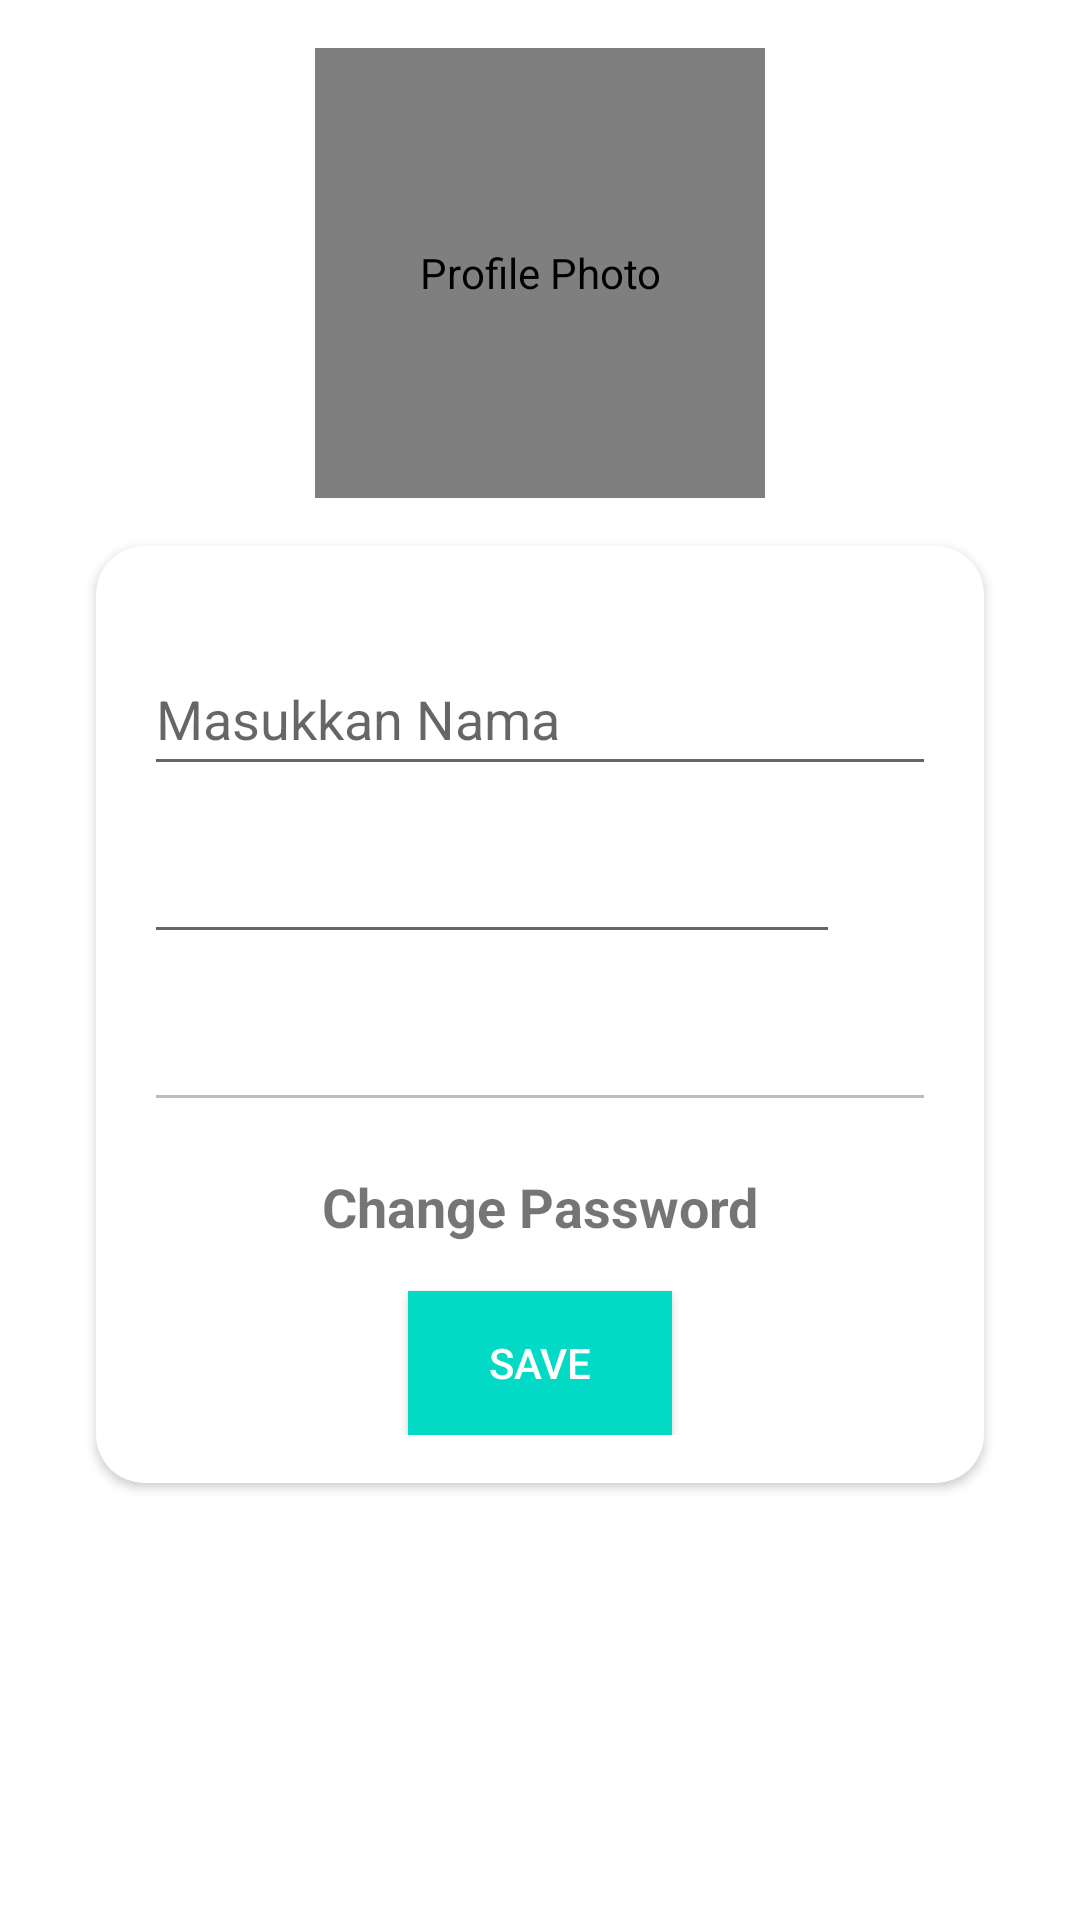

Android layout source for this screen:
<!-- AndroidManifest.xml: application theme Theme.Coba_loginR -->
<!-- res/layout/fragment_profile.xml -->
<?xml version="1.0" encoding="utf-8"?>
<androidx.constraintlayout.widget.ConstraintLayout xmlns:android="http://schemas.android.com/apk/res/android"
    xmlns:tools="http://schemas.android.com/tools"
    android:layout_width="match_parent"
    android:layout_height="match_parent"
    xmlns:app="http://schemas.android.com/apk/res-auto"
    tools:context=".ProfileFragment">

    
    <de.hdodenhof.circleimageview.CircleImageView
        android:id="@+id/ivProfile"
        android:layout_width="150dp"
        android:layout_height="150dp"
        android:layout_marginTop="16dp"
        android:src="@drawable/ic_baseline_person"
        app:layout_constraintEnd_toEndOf="parent"
        app:layout_constraintStart_toStartOf="parent"
        app:layout_constraintTop_toTopOf="parent"
        android:contentDescription="Profile Photo" />

    <androidx.cardview.widget.CardView
        android:id="@+id/cvForm"
        android:layout_width="0dp"
        android:layout_height="wrap_content"
        android:layout_marginStart="32dp"
        android:layout_marginTop="16dp"
        android:layout_marginEnd="32dp"
        app:cardCornerRadius="16dp"
        app:layout_constraintEnd_toEndOf="parent"
        app:layout_constraintStart_toStartOf="parent"
        app:layout_constraintTop_toBottomOf="@+id/ivProfile">

        <androidx.constraintlayout.widget.ConstraintLayout
            android:layout_width="match_parent"
            android:layout_height="match_parent"
            android:layout_marginVertical="16dp">

            <EditText
                android:id="@+id/etName"
                android:layout_width="0dp"
                android:layout_height="wrap_content"
                android:layout_marginStart="16dp"
                android:layout_marginTop="16dp"
                android:layout_marginEnd="16dp"
                android:ems="10"
                android:inputType="textPersonName"
                android:minHeight="48dp"
                android:hint="Masukkan Nama"
                app:layout_constraintEnd_toEndOf="parent"
                app:layout_constraintStart_toStartOf="parent"
                app:layout_constraintTop_toTopOf="parent" />

            <EditText
                android:id="@+id/etEmail"
                android:layout_width="0dp"
                android:layout_height="wrap_content"
                android:layout_marginTop="8dp"
                android:layout_marginEnd="32dp"
                android:ems="10"
                android:focusableInTouchMode="false"
                android:inputType="textEmailAddress"
                android:minHeight="48dp"
                app:layout_constraintEnd_toEndOf="@+id/etName"
                app:layout_constraintStart_toStartOf="@+id/etName"
                app:layout_constraintTop_toBottomOf="@+id/etName"
                tools:ignore="SpeakableTextPresentCheck" />

            <EditText
                android:id="@+id/etPhone"
                android:layout_width="0dp"
                android:layout_height="wrap_content"
                android:layout_marginTop="8dp"
                android:ems="10"
                android:enabled="false"
                android:focusableInTouchMode="false"
                android:inputType="phone"
                android:minHeight="48dp"
                app:layout_constraintEnd_toEndOf="@+id/etName"
                app:layout_constraintStart_toStartOf="@+id/etEmail"
                app:layout_constraintTop_toBottomOf="@+id/etEmail"
                tools:ignore="SpeakableTextPresentCheck" />

            <TextView
                android:id="@+id/etChangePassword"
                android:layout_width="wrap_content"
                android:layout_height="wrap_content"
                android:layout_marginTop="16dp"
                android:textStyle="bold"
                android:text="Change Password"
                android:textSize="18sp"
                app:layout_constraintBottom_toTopOf="@+id/btnUpdate"
                app:layout_constraintEnd_toEndOf="@+id/etPhone"
                app:layout_constraintStart_toStartOf="@+id/etPhone"
                app:layout_constraintTop_toBottomOf="@+id/etPhone" />


            <Button
                android:id="@+id/btnUpdate"
                android:layout_width="wrap_content"
                android:layout_height="wrap_content"
                android:layout_marginTop="16dp"
                android:background="@color/teal_200"
                android:text="Save"
                android:textColor="@color/white"
                app:layout_constraintEnd_toEndOf="@+id/etPhone"
                app:layout_constraintStart_toStartOf="@+id/etPhone"
                app:layout_constraintTop_toBottomOf="@+id/etChangePassword"
                tools:ignore="TextContrastCheck" />

            <ImageView
                android:id="@+id/verified_email"
                android:layout_width="25dp"
                android:layout_height="29dp"
                android:visibility="invisible"
                android:src="@drawable/ic_baseline_verified"
                app:layout_constraintBottom_toBottomOf="@+id/etEmail"
                app:layout_constraintEnd_toEndOf="@+id/etName"
                app:layout_constraintHorizontal_bias="1.0"
                app:layout_constraintStart_toEndOf="@+id/etEmail"
                app:layout_constraintTop_toTopOf="@+id/etEmail"
                app:layout_constraintVertical_bias="0.411" />

            <ImageView
                android:id="@+id/unverified_email"
                android:layout_width="25dp"
                android:layout_height="29dp"
                android:visibility="invisible"
                android:src="@drawable/ic_baseline_unverified"
                app:layout_constraintBottom_toBottomOf="@+id/etEmail"
                app:layout_constraintEnd_toEndOf="@+id/etName"
                app:layout_constraintHorizontal_bias="1.0"
                app:layout_constraintStart_toEndOf="@+id/etEmail"
                app:layout_constraintTop_toTopOf="@+id/etEmail"
                app:layout_constraintVertical_bias="0.421" />



        </androidx.constraintlayout.widget.ConstraintLayout>

    </androidx.cardview.widget.CardView>

</androidx.constraintlayout.widget.ConstraintLayout>
<!-- resources referenced by this layout -->
<resources>
  <color name="teal_200">#FF03DAC5</color>
  <color name="white">#FFFFFFFF</color>
  <!-- drawable ic_baseline_unverified (drawable) -->
  <vector android:height="24dp" android:tint="#909290"
      android:viewportHeight="24" android:viewportWidth="24"
      android:width="24dp" xmlns:android="http://schemas.android.com/apk/res/android">
      <path android:fillColor="@android:color/white" android:pathData="M12,1L3,5v6c0,5.55 3.84,10.74 9,12 5.16,-1.26 9,-6.45 9,-12L21,5l-9,-4zM10,17l-4,-4 1.41,-1.41L10,14.17l6.59,-6.59L18,9l-8,8z"/>
  </vector>
  <!-- drawable ic_baseline_verified (drawable) -->
  <vector android:height="24dp" android:tint="#2DD007"
      android:viewportHeight="24" android:viewportWidth="24"
      android:width="24dp" xmlns:android="http://schemas.android.com/apk/res/android">
      <path android:fillColor="@android:color/white" android:pathData="M12,1L3,5v6c0,5.55 3.84,10.74 9,12 5.16,-1.26 9,-6.45 9,-12L21,5l-9,-4zM10,17l-4,-4 1.41,-1.41L10,14.17l6.59,-6.59L18,9l-8,8z"/>
  </vector>
  <style name="Theme.Coba_loginR" parent="Theme.MaterialComponents.DayNight.NoActionBar">
          
          <item name="colorPrimary">@color/purple_500</item>
          <item name="colorPrimaryVariant">@color/purple_700</item>
          <item name="colorOnPrimary">@color/white</item>
          
          <item name="colorSecondary">@color/teal_200</item>
          <item name="colorSecondaryVariant">@color/teal_700</item>
          <item name="colorOnSecondary">@color/black</item>
          
          <item name="android:statusBarColor">?attr/colorPrimaryVariant</item>
          
      </style>
  <color name="purple_500">#FF6200EE</color>
  <color name="purple_700">#FF3700B3</color>
  <color name="teal_700">#FF018786</color>
  <color name="black">#FF000000</color>
</resources>
